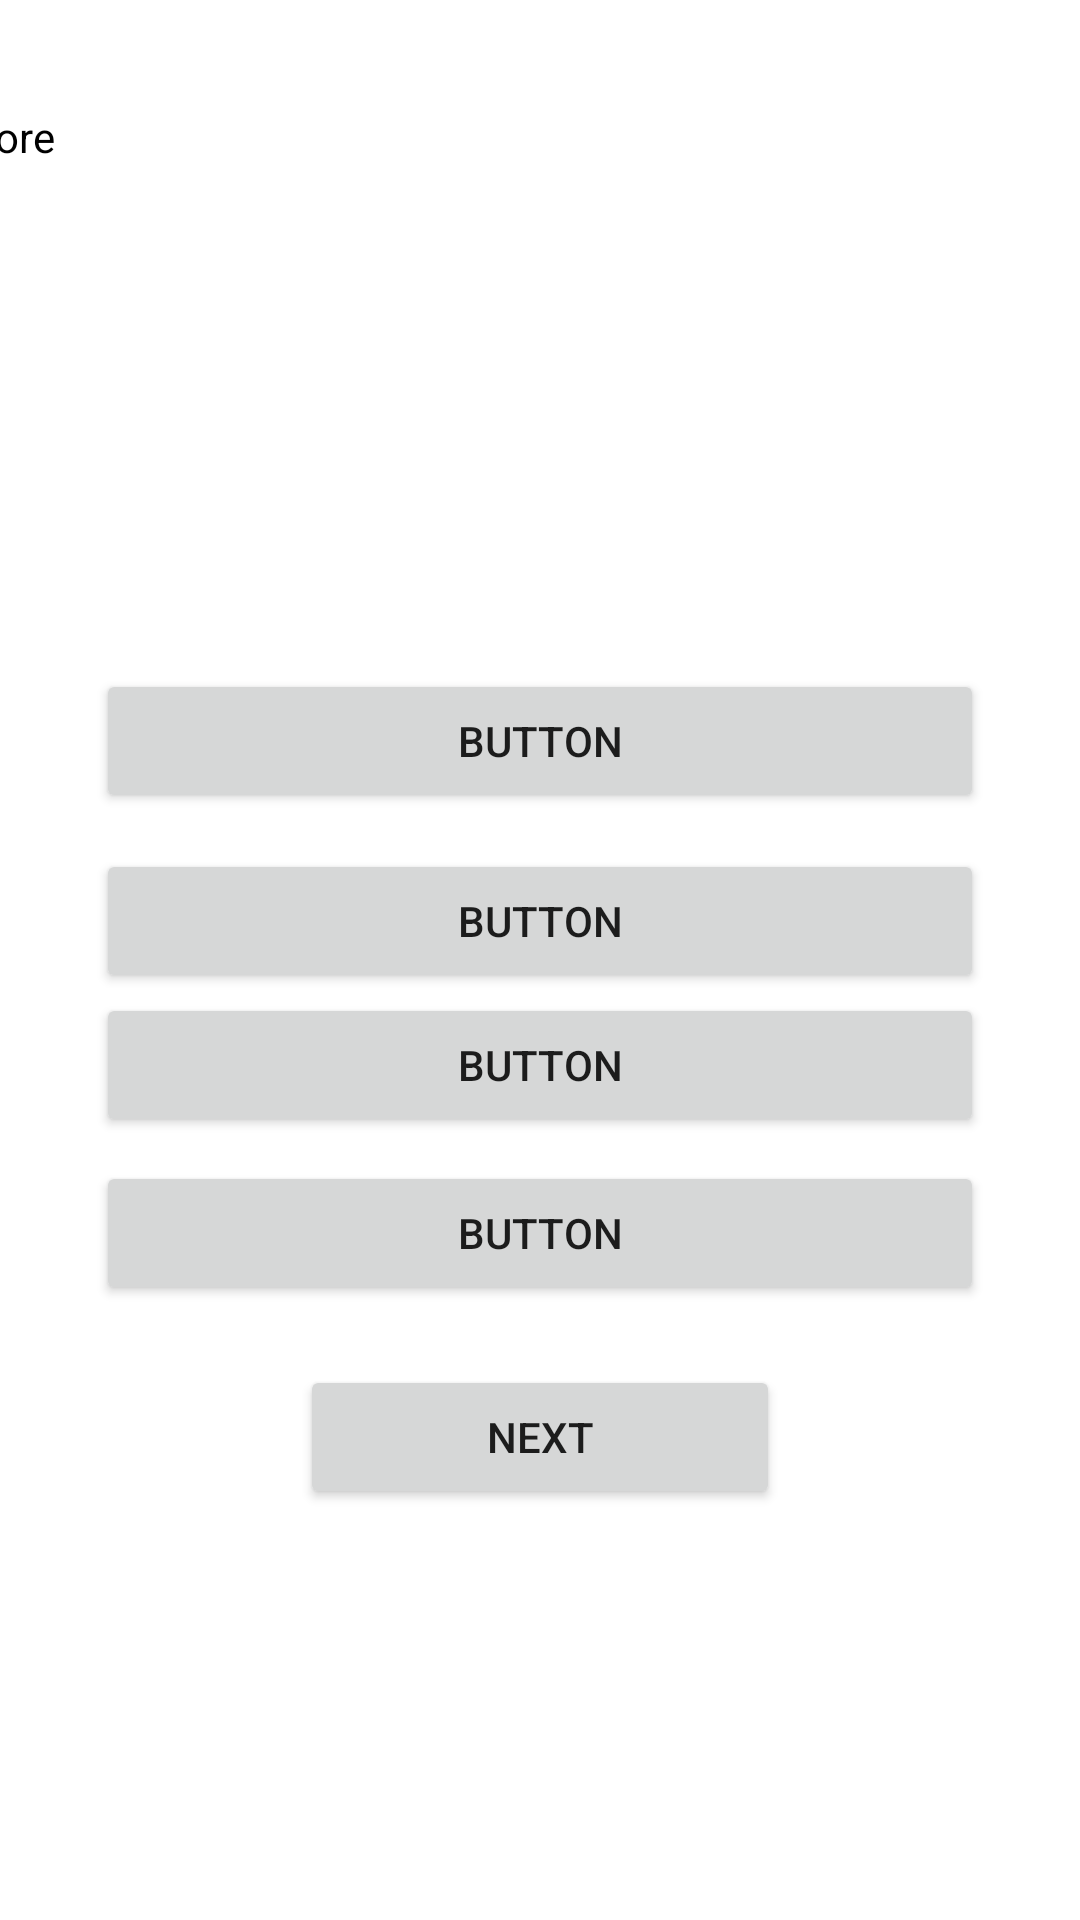

Layout XML and referenced resources for this Android screen:
<!-- AndroidManifest.xml: application theme AppTheme -->
<!-- res/layout/activity_main.xml -->
<?xml version="1.0" encoding="utf-8"?>
<androidx.constraintlayout.widget.ConstraintLayout xmlns:android="http://schemas.android.com/apk/res/android"
    xmlns:app="http://schemas.android.com/apk/res-auto"
    xmlns:tools="http://schemas.android.com/tools"
    android:layout_width="match_parent"
    android:layout_height="match_parent"
    tools:context=".view.MainActivity">

    <Button
        android:id="@+id/btn_1"
        android:layout_width="0dp"
        android:layout_height="wrap_content"
        android:layout_marginTop="12dp"
        android:layout_marginEnd="32dp"
        android:text="Button"
        app:layout_constraintEnd_toEndOf="parent"
        app:layout_constraintHorizontal_bias="0.0"
        app:layout_constraintStart_toStartOf="@+id/btn_2"
        app:layout_constraintTop_toBottomOf="@+id/recyclerView" />

    <Button
        android:id="@+id/btn_2"
        android:layout_width="0dp"
        android:layout_height="wrap_content"
        android:layout_marginStart="32dp"
        android:layout_marginTop="12dp"
        android:layout_marginEnd="32dp"
        android:text="Button"
        app:layout_constraintEnd_toEndOf="parent"
        app:layout_constraintHorizontal_bias="0.0"
        app:layout_constraintStart_toStartOf="parent"
        app:layout_constraintTop_toBottomOf="@+id/btn_1" />

    <Button
        android:id="@+id/btn_3"
        android:layout_width="0dp"
        android:layout_height="wrap_content"
        android:layout_marginEnd="32dp"
        android:text="Button"
        app:layout_constraintEnd_toEndOf="parent"
        app:layout_constraintHorizontal_bias="0.0"
        app:layout_constraintStart_toStartOf="@+id/btn_4"
        app:layout_constraintTop_toBottomOf="@+id/btn_2" />

    <Button
        android:id="@+id/btn_4"
        android:layout_width="0dp"
        android:layout_height="wrap_content"
        android:layout_marginStart="32dp"
        android:layout_marginTop="8dp"
        android:layout_marginEnd="32dp"
        android:text="Button"
        app:layout_constraintEnd_toEndOf="parent"
        app:layout_constraintHorizontal_bias="0.0"
        app:layout_constraintStart_toStartOf="parent"
        app:layout_constraintTop_toBottomOf="@+id/btn_3" />

    <Button
        android:id="@+id/button"
        android:layout_width="0dp"
        android:layout_height="wrap_content"
        android:layout_marginStart="100dp"
        android:layout_marginTop="20dp"
        android:layout_marginEnd="100dp"
        android:text="Next"
        app:layout_constraintEnd_toEndOf="parent"
        app:layout_constraintHorizontal_bias="0.0"
        app:layout_constraintStart_toStartOf="parent"
        app:layout_constraintTop_toBottomOf="@+id/btn_4" />

    <TextView
        android:id="@+id/txt_score"
        android:layout_width="147dp"
        android:layout_height="33dp"
        android:layout_marginStart="32dp"
        android:layout_marginTop="36dp"
        android:layout_marginEnd="32dp"
        android:text="Score"
        android:textColor="#000000"
        app:layout_constraintEnd_toStartOf="@+id/txt_score_count"
        app:layout_constraintStart_toStartOf="parent"
        app:layout_constraintTop_toTopOf="parent" />

    <TextView
        android:id="@+id/txt_score_count"
        android:layout_width="154dp"
        android:layout_height="34dp"
        android:layout_marginStart="60dp"
        android:layout_marginEnd="34dp"
        android:text="0"
        android:textColor="#00000"
        app:layout_constraintBottom_toBottomOf="@+id/txt_score"
        app:layout_constraintEnd_toEndOf="parent"
        app:layout_constraintStart_toEndOf="@+id/txt_score"
        app:layout_constraintTop_toTopOf="@+id/txt_score" />

    <androidx.recyclerview.widget.RecyclerView
        android:id="@+id/recyclerView"
        android:layout_width="0dp"
        android:layout_height="142dp"
        app:layout_constraintEnd_toEndOf="parent"
        app:layout_constraintStart_toStartOf="parent"
        app:layout_constraintTop_toBottomOf="@+id/txt_score" />
</androidx.constraintlayout.widget.ConstraintLayout>
<!-- resources referenced by this layout -->
<resources>
  <style name="AppTheme" parent="Theme.MaterialComponents.Light.DarkActionBar">
          
          <item name="colorPrimary">@color/colorPrimary</item>
          <item name="colorPrimaryDark">@color/colorPrimaryDark</item>
          <item name="colorAccent">@color/colorAccent</item>
          <item name="windowActionBar">false</item>
          <item name="windowNoTitle">true</item>
      </style>
  <color name="colorPrimary">#DF1E30</color>
  <color name="colorPrimaryDark">#3700B3</color>
  <color name="colorAccent">#03DAC5</color>
</resources>
